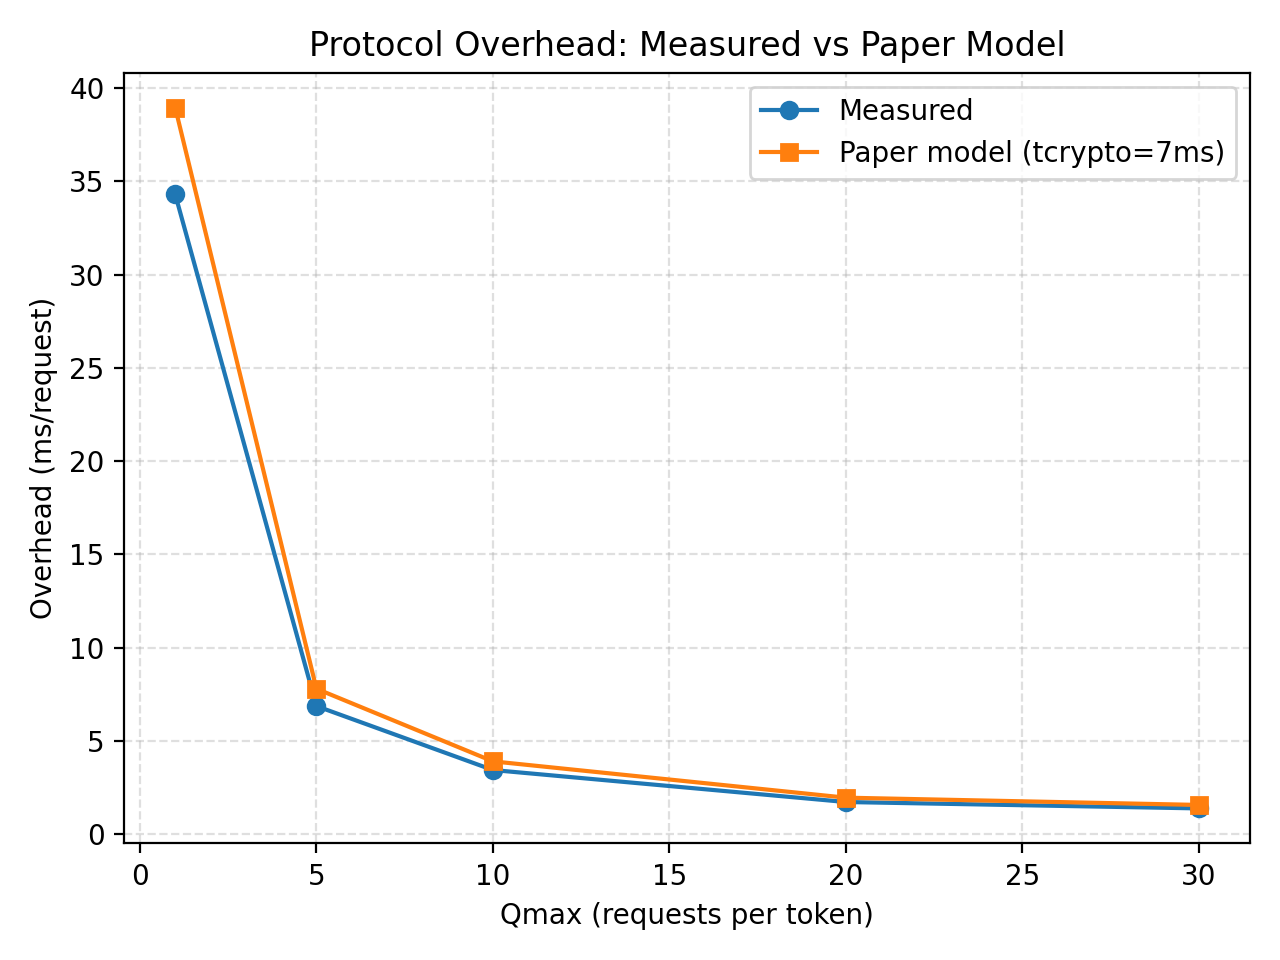

Source data for this figure (header and first rows):
source, qmax, rtt_ms, tcrypto_ms, m_requests, amortized_ms_per_request
measured, 1, 31.95, 2.347, 100, 34.29
measured, 5, 31.95, 2.347, 100, 6.859
measured, 10, 31.95, 2.347, 100, 3.429
measured, 20, 31.95, 2.347, 100, 1.715
measured, 30, 31.95, 2.347, 100, 1.372
paper_model, 1, 31.95, 7.0, 100, 38.95
paper_model, 5, 31.95, 7.0, 100, 7.79
paper_model, 10, 31.95, 7.0, 100, 3.895
paper_model, 20, 31.95, 7.0, 100, 1.947
paper_model, 30, 31.95, 7.0, 100, 1.558
